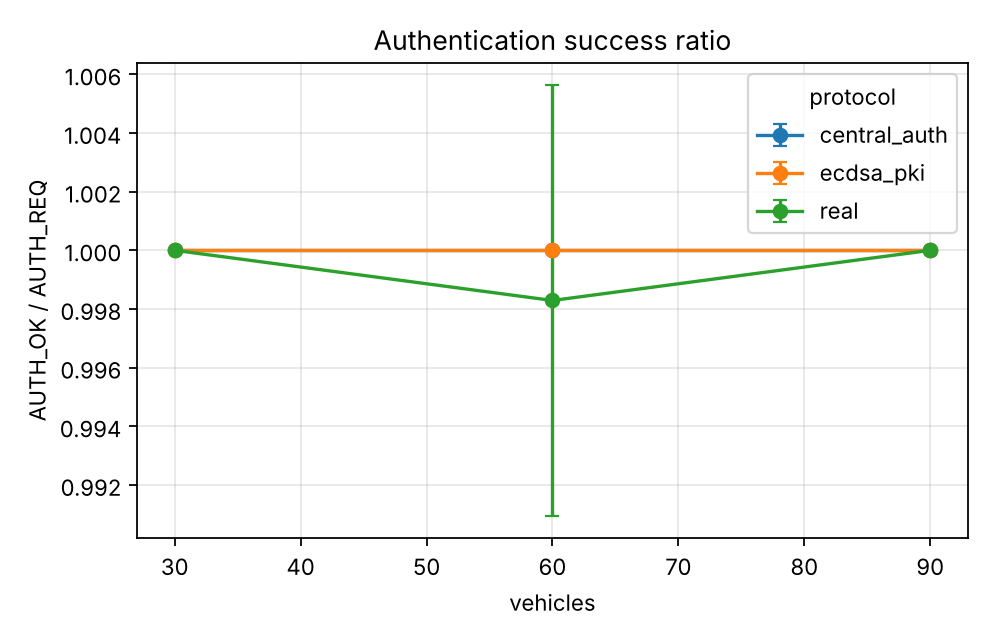

The table this chart was drawn from, first rows:
series, vehicles, auth_success_ratio, auth_success_ratio_ci95
experiments.baselines.central_auth, 30.0, 1.0, 0.0
experiments.baselines.central_auth, 60.0, 1.0, 0.0
experiments.baselines.central_auth, 90.0, 1.0, 0.0
experiments.baselines.ecdsa_pki, 30.0, 1.0, 0.0
experiments.baselines.ecdsa_pki, 60.0, 1.0, 0.0
experiments.baselines.ecdsa_pki, 90.0, 1.0, 0.0
real, 30.0, 1.0, 0.0
real, 60.0, 0.9983, 0.007355
real, 90.0, 1.0, 0.0
